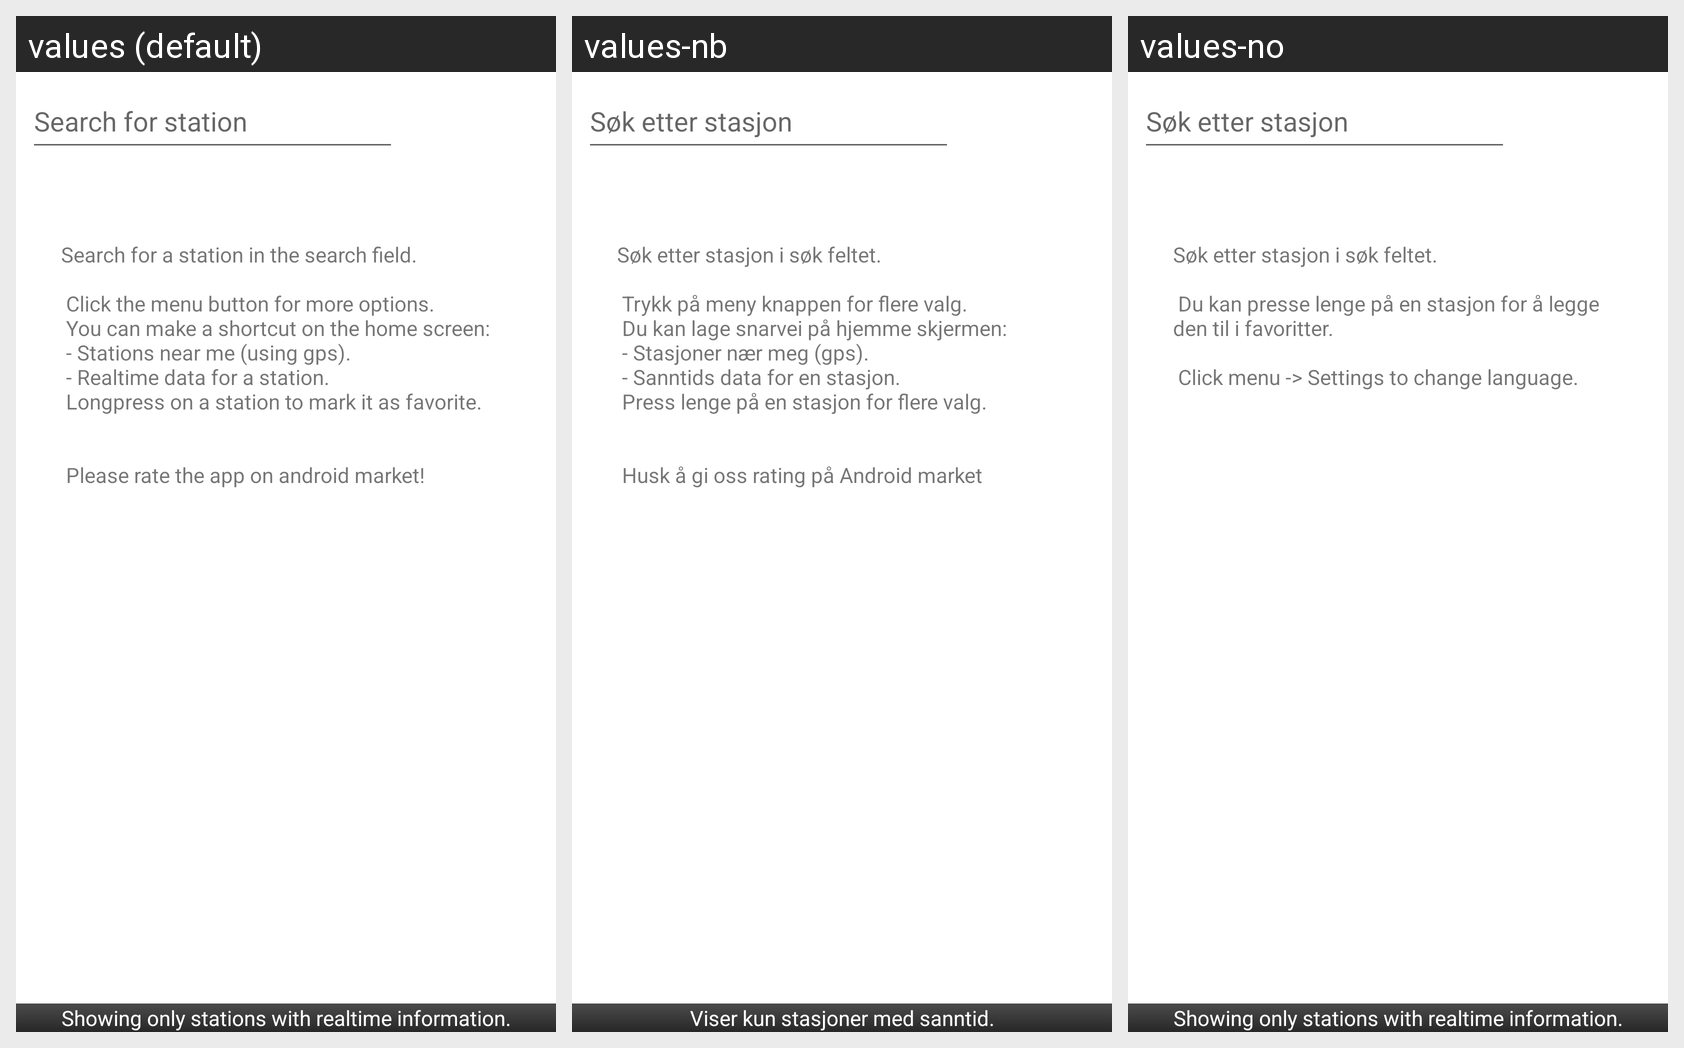

This grid shows one Android layout under several languages. Give, for every string resource on the screen, its name, the default text and each shown locale's text.
Android screen res/layout/selectstation_realtime.xml rendered under 3 locales, left to right: values (default), values-nb, values-no. Device: Nexus 5 (rendered at 1080×1920; each locale shown at half size, 540×960, under a caption strip naming it); theme Theme.MaterialComponents.DayNight.NoActionBar.
Strings drawn on this screen, with the default value and each locale's value (text and hints the layout hard-codes, and strings that could not be matched under every locale, appear in the picture but are not listed):

search_for_station
  values: Search for station
  values-nb: Søk etter stasjon
  values-no: Søk etter stasjon

searchStationHint
  values: Search for a station in the search field.
      
       Click the menu button for more options.
       You can make a shortcut on the home screen:
       - Stations near me (using gps).
       - Realtime data for a station.
       Longpress on a station to mark it as favorite.
       
      
       Please rate the app on android market!
  values-nb: Søk etter stasjon i søk feltet.
      
       Trykk på meny knappen for flere valg.
       Du kan lage snarvei på hjemme skjermen:
       - Stasjoner nær meg (gps).
       - Sanntids data for en stasjon.
       Press lenge på en stasjon for flere valg.
       
      
       Husk å gi oss rating på Android market
  values-no: Søk etter stasjon i søk feltet. 
      
       Du kan presse lenge på en stasjon for å legge den til i favoritter. 
      
       Click menu -> Settings to change language.

showingRealtimeOnly
  values: Showing only stations with realtime information.
  values-nb: Viser kun stasjoner med sanntid.
  values-no: Showing only stations with realtime information.  [not translated; the default value is used]
